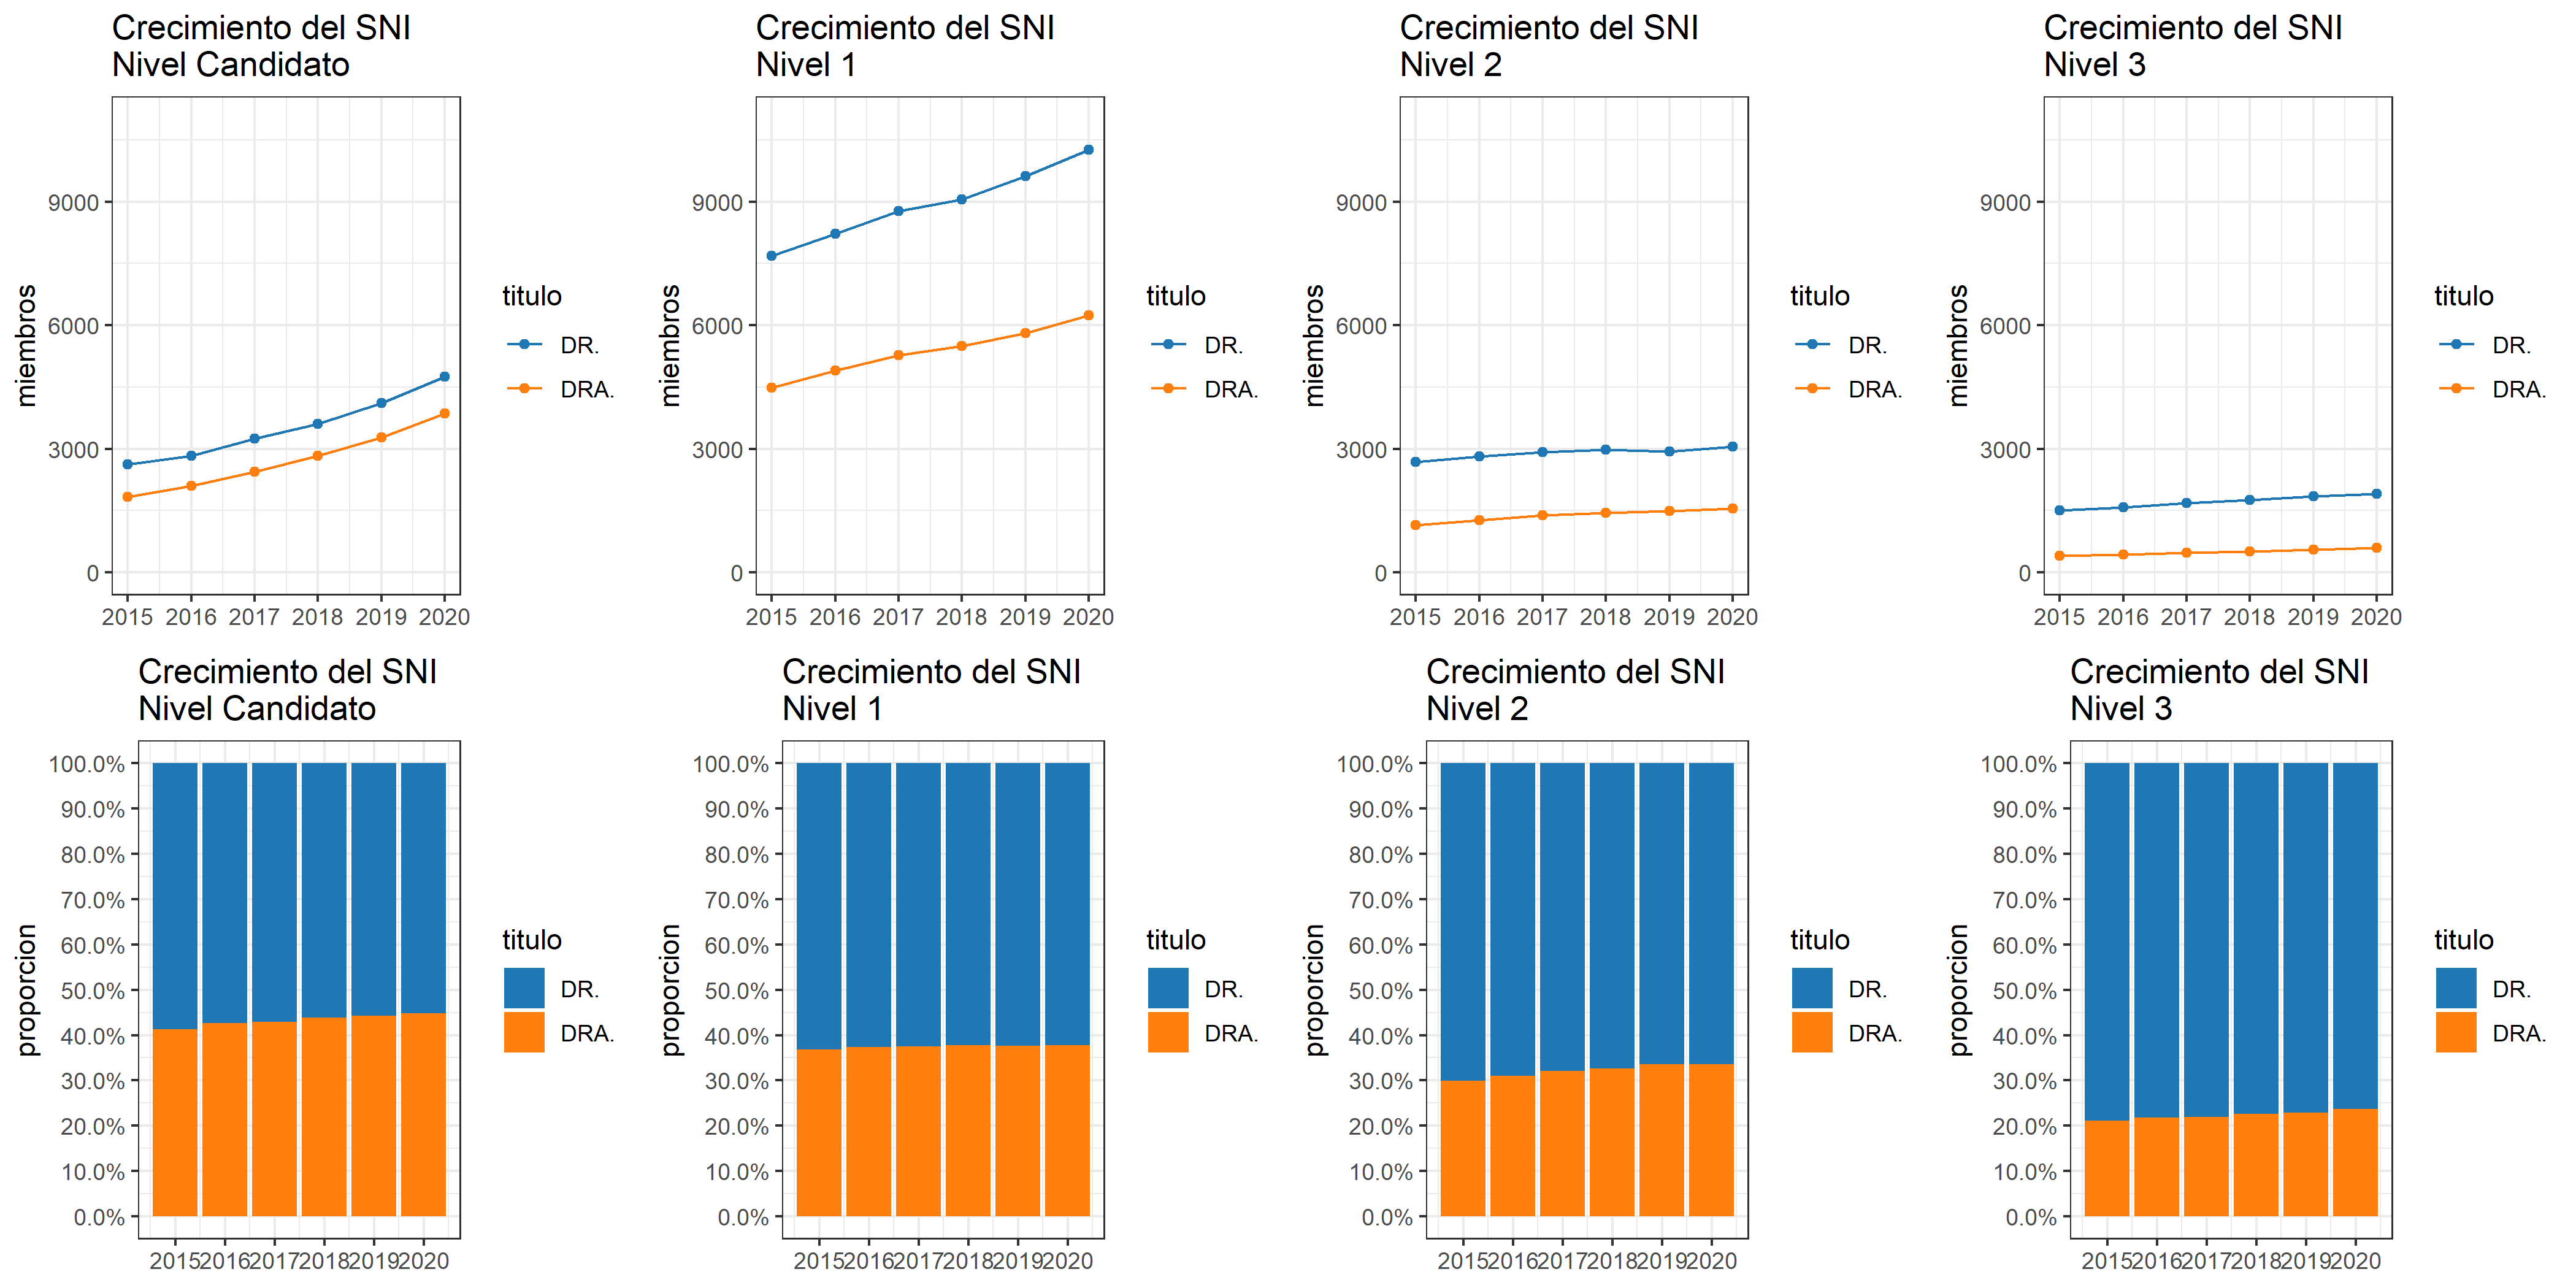

Source code (R):
#Script para graficar el crecimiento del SNI por anio
#BioFreelancer
# Cargar librerias necesarias
library("dplyr")  #Para el data handling
library("ggplot2") #Para graficar
library("cowplot") #Mejorar graficas
library("ggsci") #Paquete de colores
library("scales") #Escalas


# Leer los datos
sni.df <- read.table(file = "resumen_sni_por_sexo_nivel_anio.csv",
                     header = T, sep = ",", stringsAsFactors = F)


# Creamos el grafico de lineas base

lineas_1.p <- sni.df %>% filter( nivel_de_investigador == "Candidato" ) %>%
  ggplot( mapping = aes( x = anio, 
                         y = miembros, 
                         color = titulo ) ) +
  geom_line()

# visualizamos
lineas_1.p


# Agregamos una capa de puntos, y ajustamos la escala Y de 0 a 11mil
lineas_2.p <- lineas_1.p +
  geom_point() +
  scale_y_continuous( limits = c(0, 11000) )

#visualizamos
lineas_2.p

# Usamos colores con mejor contraste, y agregamos titulo dinamico al plot
# usaremos la paleta d3 del paquete ggsci
lineas_3.p <- lineas_2.p +
    scale_color_d3() +
    ggtitle( paste0("Crecimiento del SNI \nNivel ", "Candidato") )

# visualizamos
lineas_3.p


# Utilizamos el tema cowplot para limpiar el grafico
# y eliminamos el titulo del eje X, usando la capa theme()
lineas_4.p <- lineas_3.p +
    theme_bw() +
    theme( axis.title.x = element_blank() )
  
#visualizamos
lineas_4.p


# Ahora hagamos un plot con la proporcion de Dr / Dra
# Hacer el plot de porcentajes
barras_1.p <- sni.df %>% 
  filter( nivel_de_investigador == "Candidato" ) %>%
  ggplot( aes( fill = titulo, y = proporcion, x = anio ) ) + 
  geom_bar( position = "stack", stat = "identity" ) # Especificamos que queremos las barra encimadas "stacked"
    # y que no queremos ninguna transformacion stadistica: stat = "identity"

#Visualizamos
barras_1.p


# Convertimos el eje Y a porcentajes (inicialmente es fraccion)
barras_2.p <- barras_1.p +
    scale_y_continuous( 
      breaks = seq(from = 0, to = 1, by = 0.1), # Podemos indicar cada cuanto queremos las marcas en el eje Y
      label = percent )  # percent es una transformacion del paquete "scales"

#Visualizamos
barras_2.p


# Ajustemos el eje X para que muestre todos los anios de 2015 a 2020
barras_3.p <- barras_2.p +
  scale_x_continuous( breaks = 2015:2020)

#Visualizamos
barras_3.p


# Usamos colores con mejor contraste para el FILL, y agregamos titulo dinamico al plot
# usaremos la paleta d3 del paquete ggsci
barras_4.p <- barras_3.p +
  scale_fill_d3() +
  ggtitle( paste0("Crecimiento del SNI \nNivel ", 
                  "Candidato") )

#Visualizamos
barras_4.p


#Utilizamos el tema cowplot para limpiar el grafico
# y eliminamos el titulo del eje X, usando la capa theme()
barras_5.p <- barras_4.p +
  theme_bw() +
  theme( axis.title.x = element_blank() )

#Visualizamos
barras_5.p


# Ahora si metemos ambos plots finales en un grid vertical ----
plot_grid( lineas_4.p, barras_5.p, ncol = 1 )


# Hagamoslo todo en una funcion!
graficadora.f <- function(la_data, el_nivel) {

  # generamos el plot de lineas  
  las_lineas.p <- la_data %>% filter( nivel_de_investigador == el_nivel ) %>%
    ggplot( mapping = aes( x = anio, y = miembros, color = titulo ) ) +
    geom_line() +
    geom_point() +
    scale_y_continuous( limits = c(0, 11000) ) +
    scale_color_d3() +
    ggtitle( paste0("Crecimiento del SNI \nNivel ", el_nivel) ) +
    theme_bw() +
    theme( axis.title.x = element_blank() )
  
  # generamos el plot de barras  
  las_barras.p <- la_data %>% filter( nivel_de_investigador == el_nivel ) %>%
    ggplot( aes( fill = titulo, y = proporcion, x = anio ) ) + 
    geom_bar( position = "stack", stat = "identity" ) +
    scale_y_continuous( breaks = seq(from = 0, to = 1, by = 0.1),
                        label = percent ) +
    scale_x_continuous( breaks = 2015:2020) +
    scale_fill_d3() +
    ggtitle( paste0("Crecimiento del SNI \nNivel ", el_nivel) ) +
    theme_bw() +
    theme( axis.title.x = element_blank() )

  #Juntamos los plots en una rejilla de columna
  plot_grid( las_lineas.p, las_barras.p, ncol = 1)
}


# probamos la funcion
graficadora.f( la_data = sni.df, el_nivel = "Candidato" )


# Generamos los 4 plots, 1 por cada nivel para comparacion
# Usemosla para generar graficos para cada nivel
candidato.p <- graficadora.f( la_data = sni.df, el_nivel = "Candidato" )

uno.p <- graficadora.f( la_data = sni.df, el_nivel = "1" )

dos.p <- graficadora.f( la_data = sni.df, el_nivel = "2" )

tres.p <- graficadora.f( la_data = sni.df, el_nivel = "3" )

# Juntamos todo en una rejilla
final.p <- plot_grid( candidato.p, uno.p, dos.p, tres.p, nrow = 1)

#visualizamos
final.p


#guardamos en png
ggsave( filename = "crecimiento_sni.png",
        plot = final.p,
        device = "png",
        height = 7, width = 14,
        units = "in")
